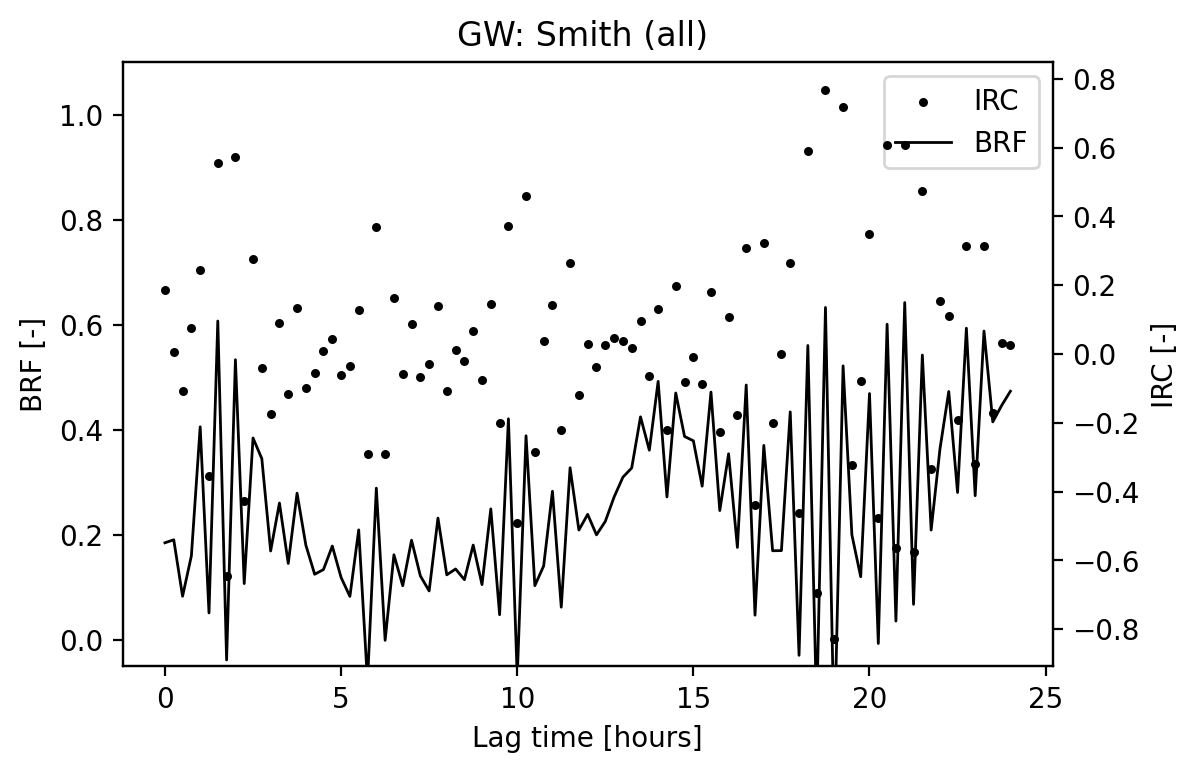

The file beside this chart, header and first rows:
Lag [hours], IRC [-], BRF [-]
0.0, 0.1855, 0.1855
0.25, 0.005656, 0.1911
0.5, -0.1075, 0.08366
0.75, 0.07689, 0.1606
1.0, 0.2457, 0.4063
1.25, -0.3543, 0.05194
1.5, 0.5558, 0.6077
1.75, -0.6454, -0.03767
2.0, 0.5716, 0.5339
2.25, -0.4262, 0.1078
2.5, 0.2773, 0.385
2.75, -0.03945, 0.3455
3.0, -0.1757, 0.1698
3.25, 0.09129, 0.2611
3.5, -0.1151, 0.1461
3.75, 0.1338, 0.2799
4.0, -0.09902, 0.1809
4.25, -0.05537, 0.1255
4.5, 0.008996, 0.1345
4.75, 0.04468, 0.1792
5.0, -0.05976, 0.1194
5.25, -0.03606, 0.08337
5.5, 0.1267, 0.2101
5.75, -0.2895, -0.07943
6.0, 0.3689, 0.2895
6.25, -0.2898, -0.0002837
6.5, 0.1629, 0.1626
6.75, -0.05898, 0.1037
7.0, 0.08674, 0.1904
7.25, -0.06795, 0.1224
7.5, -0.02865, 0.09379
7.75, 0.1387, 0.2325
8.0, -0.1081, 0.1244
8.25, 0.01119, 0.1356
8.5, -0.02037, 0.1152
8.75, 0.06589, 0.1811
9.0, -0.07528, 0.1058
9.25, 0.1441, 0.2499
9.5, -0.2014, 0.04852
9.75, 0.373, 0.4215
10.0, -0.4926, -0.07112
10.25, 0.4603, 0.3892
10.5, -0.2853, 0.1039
10.75, 0.0373, 0.1412
11.0, 0.1424, 0.2835
11.25, -0.2207, 0.06285
11.5, 0.2654, 0.3283
11.75, -0.1185, 0.2097
12.0, 0.02985, 0.2396
12.25, -0.03904, 0.2005
12.5, 0.02563, 0.2262
12.75, 0.04642, 0.2726
13.0, 0.03775, 0.3103
13.25, 0.01758, 0.3279
13.5, 0.09729, 0.4252
13.75, -0.06353, 0.3617
14.0, 0.1311, 0.4927
14.25, -0.22, 0.2727
14.5, 0.1979, 0.4706
14.75, -0.08275, 0.3879
... 37 more rows
